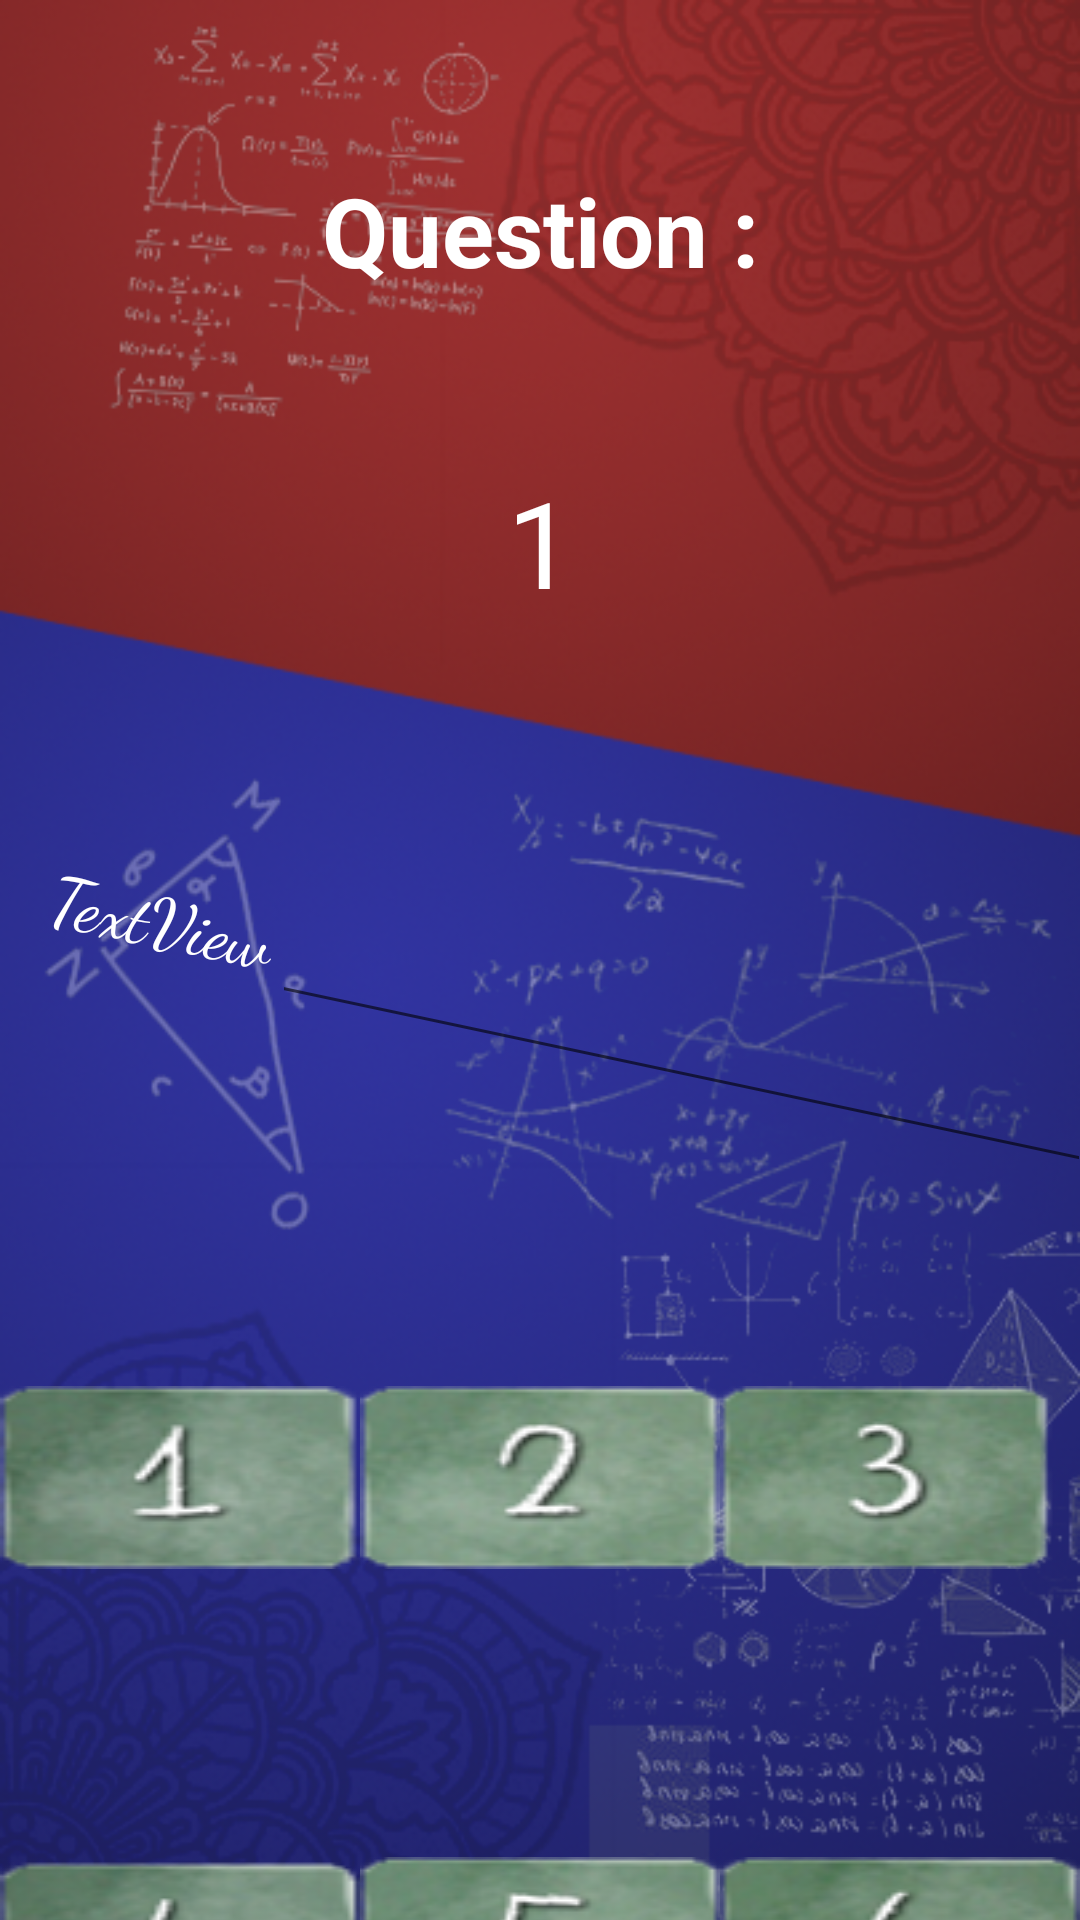

Produce the Android XML layout that renders to this screen, including the resource entries it uses.
<!-- AndroidManifest.xml: application theme AppTheme -->
<!-- res/layout/activity_opertion.xml -->
<?xml version="1.0" encoding="utf-8"?>
<android.widget.LinearLayout xmlns:android="http://schemas.android.com/apk/res/android"
    xmlns:app="http://schemas.android.com/apk/res-auto"
    xmlns:tools="http://schemas.android.com/tools"
    android:layout_width="match_parent"
    android:layout_height="match_parent"
    android:orientation="vertical"
    android:background="@drawable/backgroundthemath"
    tools:context=".opertion">



    <LinearLayout
        android:layout_width="match_parent"
        android:layout_height="match_parent"
        android:layout_weight="1"
        android:orientation="horizontal">

        <TextView
            android:id="@+id/textView4"
            android:layout_width="match_parent"
            android:layout_height="match_parent"
            android:gravity="center"
            android:text="@string/opertions_Question"
            android:textColor="@color/cardview_light_background"
            android:textSize="32dp"
            android:textStyle="bold" />

    </LinearLayout>

    <LinearLayout
        android:layout_width="match_parent"
        android:layout_height="match_parent"
        android:layout_weight="1"
        android:orientation="horizontal">

        <TextView
            android:id="@+id/textView19"
            android:layout_width="match_parent"
            android:layout_height="wrap_content"
            android:layout_weight="1"
            android:gravity="center"
            android:text="1"
            android:textColor="@color/cardview_light_background"
            android:textSize="40dp" />
    </LinearLayout>

    <ProgressBar
        android:id="@+id/progressBar14"
        style="?android:attr/progressBarStyle"
        android:layout_width="match_parent"
        android:layout_height="wrap_content"
        android:layout_weight="1"
        tools:visibility="gone" />

    <LinearLayout
        android:layout_width="match_parent"
        android:layout_height="match_parent"
        android:layout_weight="1"
        android:rotation="12"
        android:orientation="horizontal">

        <TextView
            android:id="@+id/textView5"
            android:layout_width="wrap_content"
            android:layout_height="wrap_content"
            android:layout_weight="1"
            android:fontFamily="cursive"
            android:gravity="center"
            android:text="TextView"
            android:textColor="@color/cardview_light_background"
            android:textSize="23sp"
            android:visibility="visible" />

        <EditText
            android:id="@+id/editText"
            android:layout_width="wrap_content"
            android:layout_height="wrap_content"
            android:layout_weight="1"
            android:ems="10"
            android:fontFamily="cursive"
            android:inputType="textPersonName"
            android:textColor="@color/cardview_light_background"
            android:textSize="23sp" />
    </LinearLayout>

    <LinearLayout
        android:layout_width="match_parent"
        android:layout_height="match_parent"
        android:layout_weight="1"
        android:orientation="horizontal">

        <Button
            android:id="@+id/button1"
            android:layout_width="wrap_content"
            android:layout_height="wrap_content"
            android:layout_weight="1"
            android:background="@drawable/one"
            />

        <Button
            android:id="@+id/button2"
            android:layout_width="wrap_content"
            android:layout_height="wrap_content"
            android:layout_weight="1"
            android:background="@drawable/two"
            />

        <Button
            android:id="@+id/button3"
            android:layout_width="wrap_content"
            android:layout_height="wrap_content"
            android:layout_weight="1"
            android:background="@drawable/three"
            />
    </LinearLayout>

    <LinearLayout
        android:layout_width="match_parent"
        android:layout_height="match_parent"
        android:layout_weight="1"
        android:orientation="horizontal">

        <Button
            android:id="@+id/button4"
            android:layout_width="wrap_content"
            android:layout_height="wrap_content"
            android:layout_weight="1"
            android:background="@drawable/four"
             />

        <Button
            android:id="@+id/button5"
            android:layout_width="wrap_content"
            android:layout_height="wrap_content"
            android:layout_weight="1"
            android:background="@drawable/five"
             />

        <Button
            android:id="@+id/button6"
            android:layout_width="wrap_content"
            android:layout_height="wrap_content"
            android:layout_weight="1"
            android:background="@drawable/six" />
    </LinearLayout>

    <LinearLayout
        android:layout_width="match_parent"
        android:layout_height="match_parent"
        android:layout_weight="1"
        android:orientation="horizontal">

        <Button
            android:id="@+id/button7"
            android:layout_width="wrap_content"
            android:layout_height="wrap_content"
            android:layout_weight="1"
            android:background="@drawable/seven" />

        <Button
            android:id="@+id/button8"
            android:layout_width="wrap_content"
            android:layout_height="wrap_content"
            android:layout_weight="1"
            android:background="@drawable/ate" />

        <Button
            android:id="@+id/button9"
            android:layout_width="wrap_content"
            android:layout_height="wrap_content"
            android:layout_weight="1"
            android:background="@drawable/nine" />
    </LinearLayout>

    <LinearLayout
        android:layout_width="match_parent"
        android:layout_height="match_parent"
        android:layout_weight="1"
        android:orientation="horizontal">

        <Button
            android:id="@+id/button0"
            android:layout_width="wrap_content"
            android:layout_height="wrap_content"
            android:layout_weight="1"
            android:background="@drawable/zero" />

        <Button
            android:id="@+id/btn_clr"
            android:layout_width="wrap_content"
            android:layout_height="wrap_content"
            android:layout_weight="1"
            android:background="@drawable/clr" />

        <LinearLayout
            android:layout_width="wrap_content"
            android:layout_height="wrap_content"
            android:layout_weight="1"
            android:orientation="vertical">

            <Button
                android:id="@+id/buttonOk"
                android:layout_width="wrap_content"
                android:layout_height="wrap_content"
                android:layout_gravity="center_horizontal"
                android:layout_weight="1"
                android:background="@drawable/teff"
                android:text="@string/opertions_OK"
                android:textColor="@color/cardview_light_background" />

            <Space
                android:layout_width="match_parent"
                android:layout_height="wrap_content"
                android:layout_weight="1" />

            <Space
                android:layout_width="match_parent"
                android:layout_height="wrap_content"
                android:layout_weight="1" />

            <Space
                android:layout_width="match_parent"
                android:layout_height="wrap_content"
                android:layout_weight="1" />

            <Button
                android:id="@+id/buttonThatSet"
                android:layout_width="wrap_content"
                android:layout_height="wrap_content"
                android:layout_gravity="center_horizontal"
                android:layout_weight="1"
                android:background="@drawable/teff"
                android:text="@string/opertions_thatset"
                android:textColor="@color/cardview_light_background" />

        </LinearLayout>

    </LinearLayout>
</android.widget.LinearLayout>
<!-- resources referenced by this layout -->
<resources>
  <!-- drawable ate: png bitmap (drawable-v24, 10252 bytes) -->
  <!-- drawable backgroundthemath: png bitmap (drawable-v24, 303253 bytes) -->
  <!-- drawable clr: png bitmap (drawable-v24, 9658 bytes) -->
  <!-- drawable five: png bitmap (drawable-v24, 9928 bytes) -->
  <!-- drawable four: png bitmap (drawable-v24, 10066 bytes) -->
  <!-- drawable nine: png bitmap (drawable-v24, 10077 bytes) -->
  <!-- drawable one: png bitmap (drawable-v24, 9731 bytes) -->
  <!-- drawable seven: png bitmap (drawable-v24, 10330 bytes) -->
  <!-- drawable six: png bitmap (drawable-v24, 10115 bytes) -->
  <!-- drawable teff: png bitmap (drawable-v24, 9690 bytes) -->
  <!-- drawable three: png bitmap (drawable-v24, 10570 bytes) -->
  <!-- drawable two: png bitmap (drawable-v24, 9925 bytes) -->
  <!-- drawable zero: png bitmap (drawable-v24, 10833 bytes) -->
  <string name="opertions_OK">OK</string>
  <string name="opertions_Question">Question : </string>
  <string name="opertions_thatset">that set </string>
  <style name="AppTheme" parent="Theme.AppCompat.Light.NoActionBar">
          
          <item name="colorPrimary">@color/colorPrimary</item>
          <item name="colorPrimaryDark">@color/colorPrimaryDark</item>
          <item name="colorAccent">@color/colorAccent</item>
      </style>
  <!-- not gathered from this repository: default colours our renderer supplied (Android Studio template values) -->
  <color name="colorPrimary">#FF6200EE</color>
  <color name="colorPrimaryDark">#FF3700B3</color>
  <color name="colorAccent">#FF03DAC5</color>
</resources>
